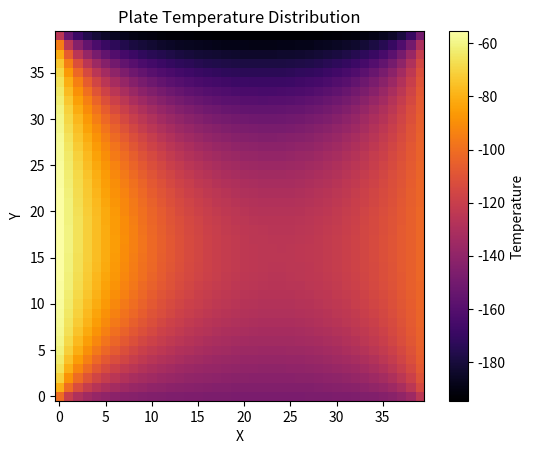

Write the Python code that produced this figure.
import numpy as np
import matplotlib.pyplot as plt

class PlateEquation:
    def __init__(self, size, top_temp, left_temp, bottom_temp, right_temp):
        self.n = size
        self.A = np.zeros((size * size, size * size))
        self.b = np.zeros(size * size)
        self.top = top_temp
        self.left = left_temp
        self.bottom = bottom_temp
        self.right = right_temp

    def build(self):
        idx = 0
        for i in range(self.n):
            for j in range(self.n):
                # Top
                if i == self.n - 1:
                    self.b[idx] += self.top
                else:
                    self.A[idx, (i + 1) * self.n + j] = 1
                # Bottom
                if i == 0:
                    self.b[idx] += self.bottom
                else:
                    self.A[idx, (i - 1) * self.n + j] = 1
                # Left
                if j == self.n - 1:
                    self.b[idx] += self.left
                else:
                    self.A[idx, i * self.n + j + 1] = 1
                # Right
                if j == 0:
                    self.b[idx] += self.right
                else:
                    self.A[idx, i * self.n + j - 1] = 1

                self.A[idx, idx] = -4
                idx += 1

    def get_matrix(self):
        return self.A

    def get_vector(self):
        return self.b


def gauss_solve(A, b):
    n = len(A)
    for i in range(n):
        max_row = i + np.argmax(np.abs(A[i:, i]))
        A[[i, max_row]] = A[[max_row, i]]
        b[i], b[max_row] = b[max_row], b[i]

        for j in range(i + 1, n):
            factor = A[j, i] / A[i, i]
            A[j, i:] -= factor * A[i, i:]
            b[j] -= factor * b[i]

    x = np.zeros(n)
    for i in range(n - 1, -1, -1):
        x[i] = (b[i] - np.dot(A[i, i + 1:], x[i + 1:])) / A[i, i]

    return x


if __name__ == "__main__":
    size = 40
    top = 200
    left = 100
    bottom = 150
    right = 50

    eq = PlateEquation(size, top, left, bottom, right)
    eq.build()

    sol = gauss_solve(eq.get_matrix(), eq.get_vector())
    temp_map = sol.reshape(size, size)

    for i in range(size - 1, -1, -1):
        for j in range(size - 1, -1, -1):
            print(f"{sol[size * i + j]:.2f}", end=" ")
        print()

    plt.imshow(temp_map, cmap='inferno', origin='lower')
    plt.colorbar(label='Temperature')
    plt.title('Plate Temperature Distribution')
    plt.xlabel('X')
    plt.ylabel('Y')
    plt.show()
